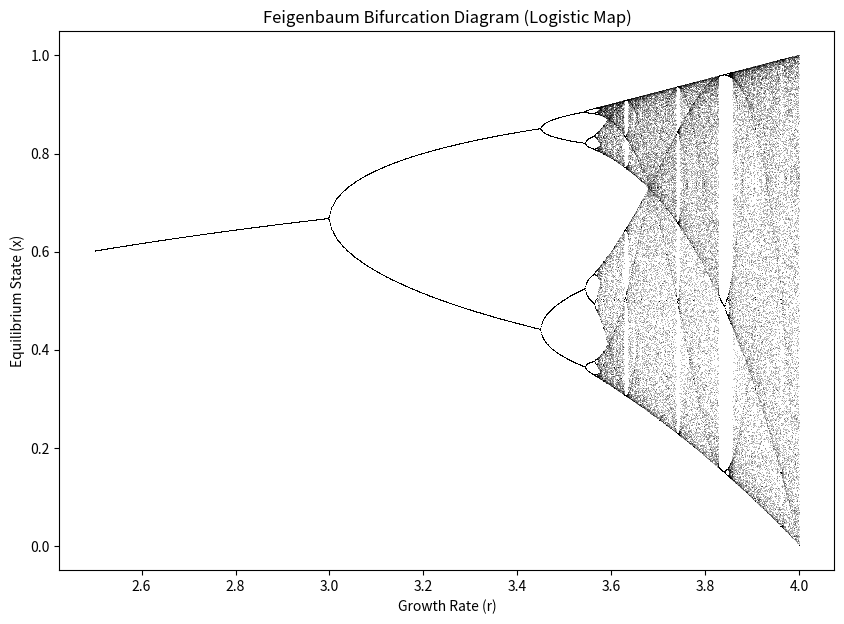

Here is the Python script that generated this plot:
import matplotlib.pyplot as plt
import numpy as np

# 1. Setup parameters
n_steps = 1000  # Total iterations
n_visual = 100  # Number of points to plot at the end
n_r = 2000  # Resolution of the r axis

# 2. Initialize arrays
r = np.linspace(2.5, 4.0, n_r)
x = 0.5 * np.ones(n_r)

# 3. Vectorized simulation
plt.figure(figsize=(10, 7))

for step in range(n_steps):
    # Vectorized update rule
    x = r * x * (1 - x)

    # Plot the final stable points
    if step >= (n_steps - n_visual):
        plt.plot(r, x, ",k", alpha=0.25)

# 4. Finalize plot
plt.title("Feigenbaum Bifurcation Diagram (Logistic Map)")
plt.xlabel("Growth Rate (r)")
plt.ylabel("Equilibrium State (x)")
plt.show()
